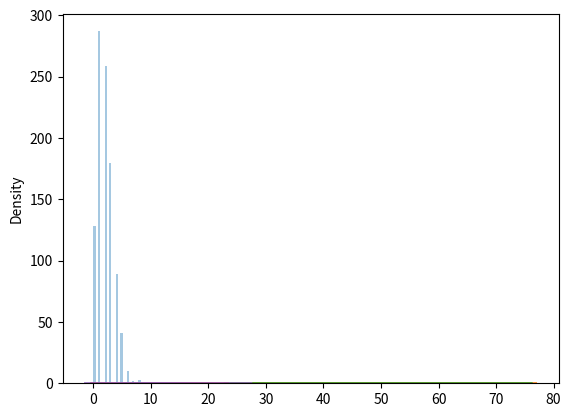

Reproduce this figure in Python.
# Poisson Distribution is a Discrete Distribution.
# It estimates how many times an event can happen in a specified time. e.g. If someone eats twice a day what is the probability he will eat thrice?
# It has two parameters:
# lam - rate or known number of occurrences e.g. 2 for above problem.
# size - The shape of the returned array.

from numpy import random
import matplotlib.pyplot as plt
import seaborn as sns

array = random.poisson(lam=2, size=1000)
print('1 - The poisson array where lam = 2, size = 1000 : ', array)

sns.distplot(array, kde=False)
plt.show()

# Difference Between Normal and Poisson Distribution
# Normal distribution is continuous whereas poisson is discrete.
sns.distplot(random.normal(loc=50, scale=7, size=1000),
             hist=False, label='normal')
array = random.poisson(lam=50, size=1000)
sns.distplot(array, hist=False, label='poisson')
plt.show()


# Difference Between Binomial and Poisson Distribution
# Binomial distribution only has two possible outcomes, whereas poisson distribution can have unlimited possible outcomes.
# But for very large n and near-zero p binomial distribution is near identical to poisson distribution such that n * p is nearly equal to lam.
sns.distplot(random.binomial(n=1000, p=0.01, size=1000),
             hist=False, label='binomial')
array = random.poisson(lam=10, size=1000)
sns.distplot(array, hist=False, label='poisson')
plt.show()
